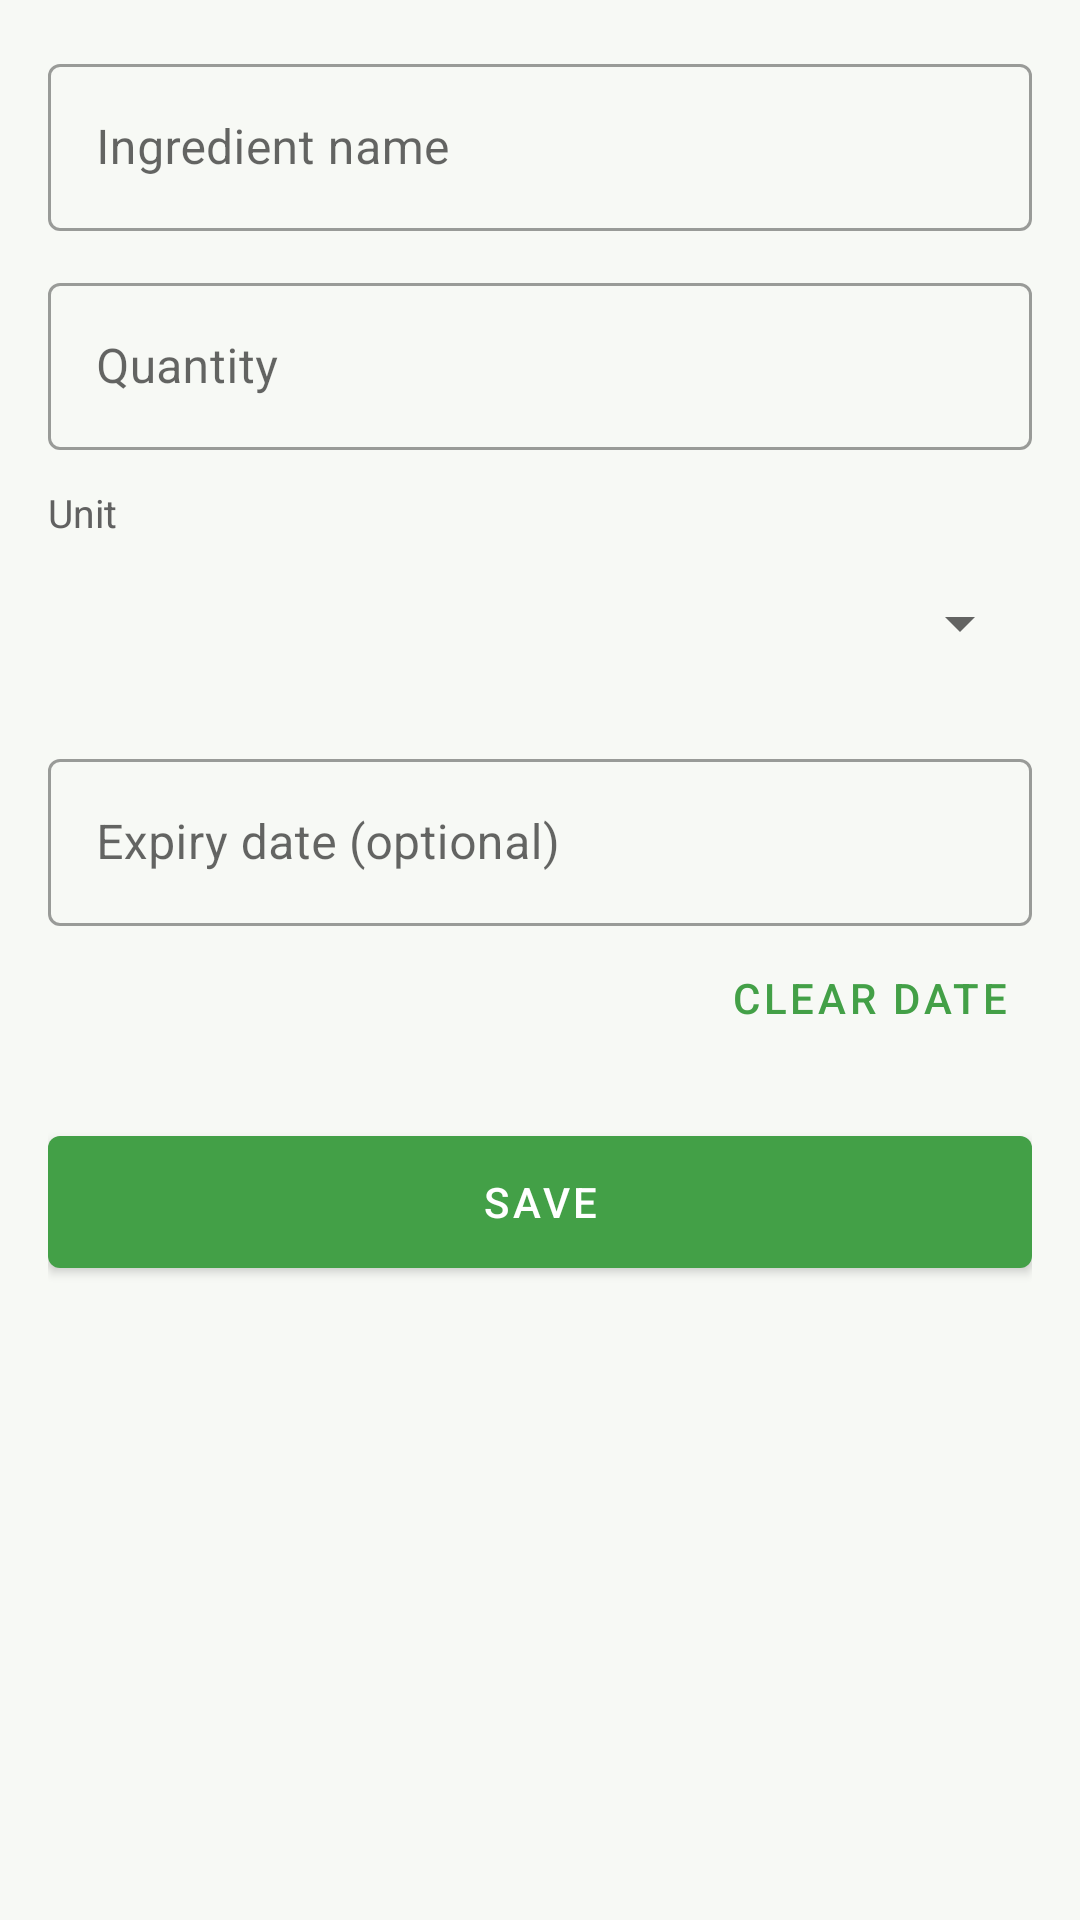

Produce the Android XML layout that renders to this screen, including the resource entries it uses.
<!-- AndroidManifest.xml: application theme Theme.My_Assigned_Application -->
<!-- res/layout/activity_add_edit_ingredient.xml -->
<?xml version="1.0" encoding="utf-8"?>
<ScrollView xmlns:android="http://schemas.android.com/apk/res/android"
    xmlns:app="http://schemas.android.com/apk/res-auto"
    android:layout_width="match_parent"
    android:layout_height="match_parent"
    android:fillViewport="true">

    <LinearLayout
        android:layout_width="match_parent"
        android:layout_height="wrap_content"
        android:orientation="vertical"
        android:padding="16dp">

        <com.google.android.material.textfield.TextInputLayout
            android:id="@+id/layoutName"
            style="@style/Widget.MaterialComponents.TextInputLayout.OutlinedBox"
            android:layout_width="match_parent"
            android:layout_height="wrap_content"
            android:layout_marginBottom="12dp"
            android:hint="@string/hint_name">

            <com.google.android.material.textfield.TextInputEditText
                android:id="@+id/editName"
                android:layout_width="match_parent"
                android:layout_height="wrap_content"
                android:inputType="textCapWords"
                android:maxLength="40" />
        </com.google.android.material.textfield.TextInputLayout>

        <com.google.android.material.textfield.TextInputLayout
            android:id="@+id/layoutQuantity"
            style="@style/Widget.MaterialComponents.TextInputLayout.OutlinedBox"
            android:layout_width="match_parent"
            android:layout_height="wrap_content"
            android:layout_marginBottom="12dp"
            android:hint="@string/hint_quantity">

            <com.google.android.material.textfield.TextInputEditText
                android:id="@+id/editQuantity"
                android:layout_width="match_parent"
                android:layout_height="wrap_content"
                android:inputType="numberDecimal"
                android:maxLength="10" />
        </com.google.android.material.textfield.TextInputLayout>

        <TextView
            android:layout_width="wrap_content"
            android:layout_height="wrap_content"
            android:text="@string/label_unit"
            android:textColor="@color/text_secondary"
            android:textSize="13sp" />

        <Spinner
            android:id="@+id/spinnerUnit"
            android:layout_width="match_parent"
            android:layout_height="56dp"
            android:layout_marginBottom="12dp" />

        <com.google.android.material.textfield.TextInputLayout
            style="@style/Widget.MaterialComponents.TextInputLayout.OutlinedBox"
            android:layout_width="match_parent"
            android:layout_height="wrap_content"
            android:hint="@string/hint_expiry">

            <com.google.android.material.textfield.TextInputEditText
                android:id="@+id/editExpiry"
                android:layout_width="match_parent"
                android:layout_height="wrap_content"
                android:clickable="true"
                android:cursorVisible="false"
                android:focusable="false"
                android:inputType="none" />
        </com.google.android.material.textfield.TextInputLayout>

        <Button
            android:id="@+id/buttonClearDate"
            style="@style/Widget.MaterialComponents.Button.TextButton"
            android:layout_width="wrap_content"
            android:layout_height="wrap_content"
            android:layout_gravity="end"
            android:text="@string/clear_date" />

        <com.google.android.material.button.MaterialButton
            android:id="@+id/buttonSave"
            android:layout_width="match_parent"
            android:layout_height="56dp"
            android:layout_marginTop="16dp"
            android:text="@string/save" />

        <com.google.android.material.button.MaterialButton
            android:id="@+id/buttonDelete"
            style="@style/Widget.MaterialComponents.Button.OutlinedButton"
            android:layout_width="match_parent"
            android:layout_height="56dp"
            android:layout_marginTop="8dp"
            android:text="@string/delete"
            android:textColor="@color/danger"
            android:visibility="gone"
            app:strokeColor="@color/danger" />

    </LinearLayout>
</ScrollView>
<!-- resources referenced by this layout -->
<resources>
  <color name="danger">#FFD32F2F</color>
  <color name="text_secondary">#FF616161</color>
  <string name="clear_date">Clear date</string>
  <string name="delete">Delete</string>
  <string name="hint_expiry">Expiry date (optional)</string>
  <string name="hint_name">Ingredient name</string>
  <string name="hint_quantity">Quantity</string>
  <string name="label_unit">Unit</string>
  <string name="save">Save</string>
  <style name="Theme.My_Assigned_Application" parent="Theme.MaterialComponents.Light.DarkActionBar">
          <item name="colorPrimary">@color/green_600</item>
          <item name="colorPrimaryVariant">@color/green_800</item>
          <item name="colorOnPrimary">@color/white</item>
          <item name="colorSecondary">@color/orange_500</item>
          <item name="colorSecondaryVariant">@color/orange_700</item>
          <item name="colorOnSecondary">@color/black</item>
          <item name="android:windowBackground">@color/background</item>
      </style>
  <color name="green_600">#FF43A047</color>
  <color name="green_800">#FF2E7D32</color>
  <color name="white">#FFFFFFFF</color>
  <color name="orange_500">#FFFF9800</color>
  <color name="orange_700">#FFF57C00</color>
  <color name="black">#FF000000</color>
  <color name="background">#FFF7F9F5</color>
</resources>
